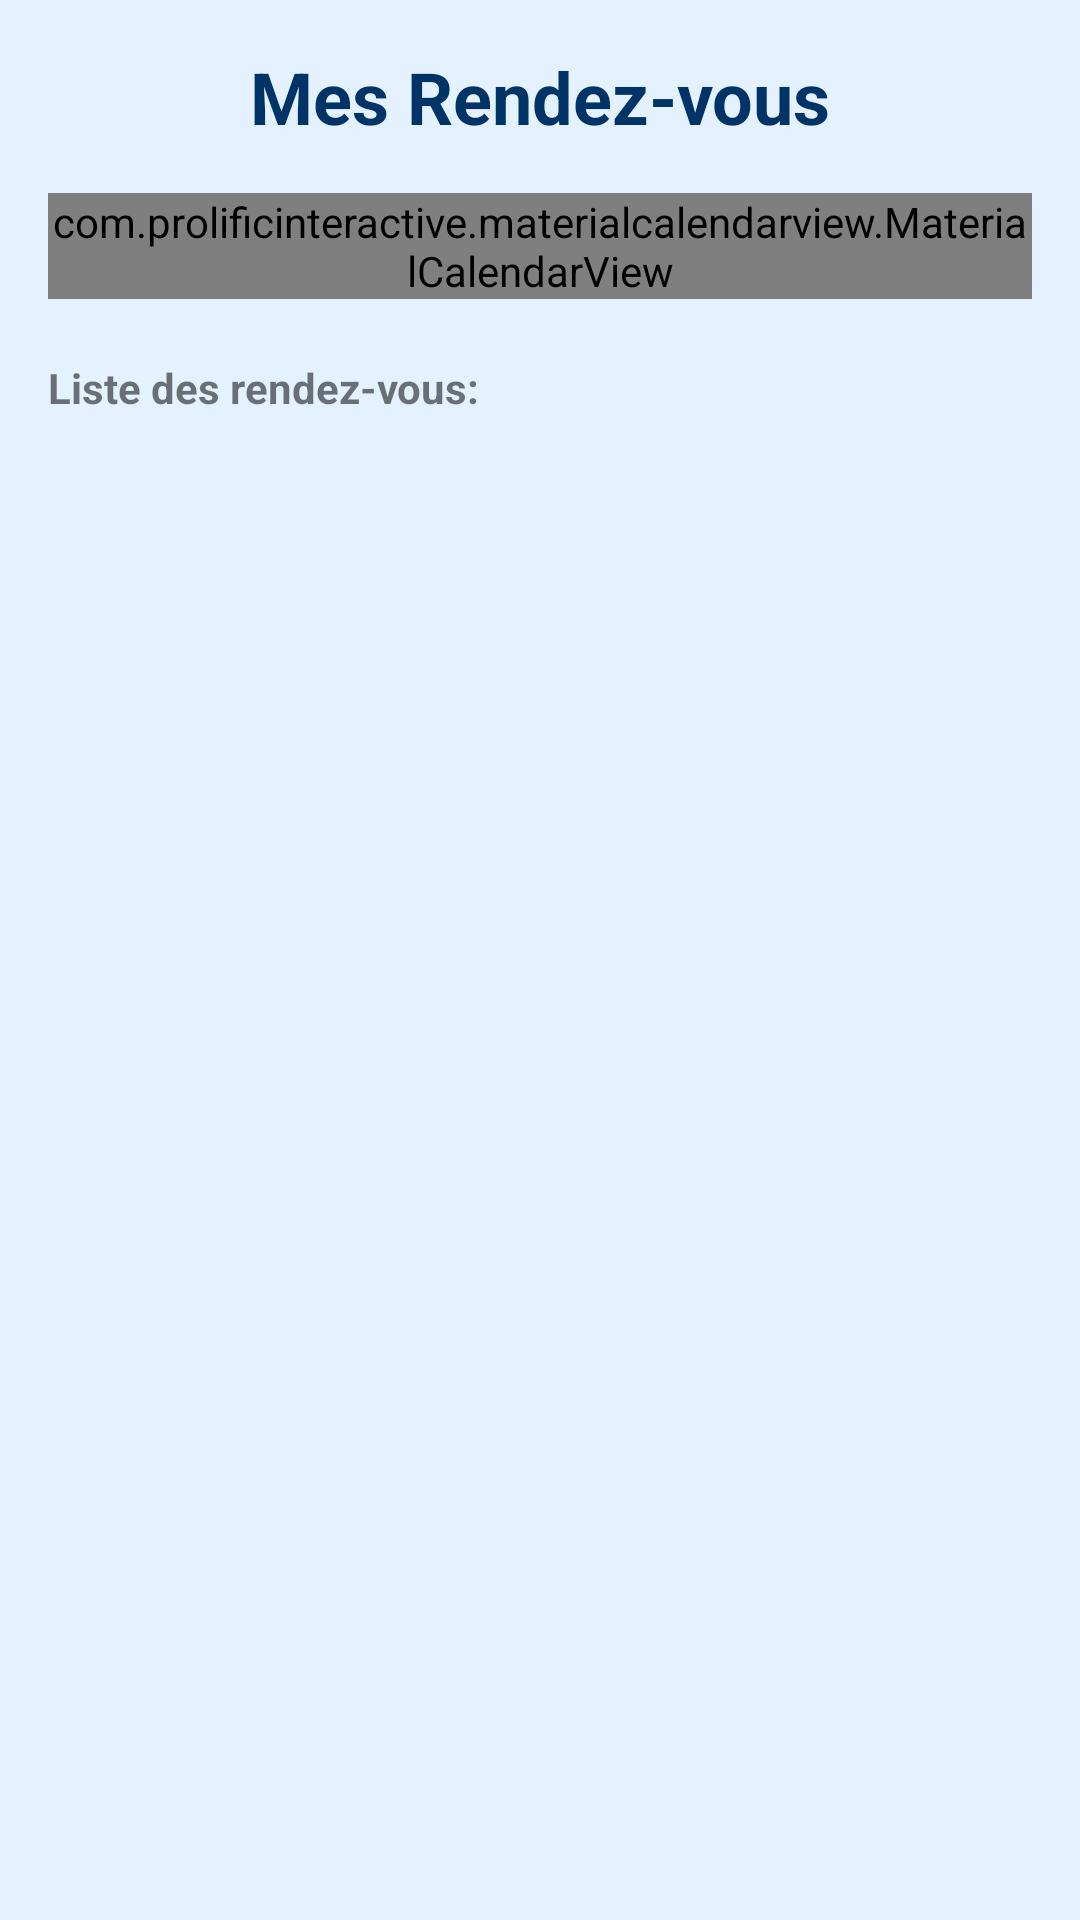

Layout XML and referenced resources for this Android screen:
<!-- AndroidManifest.xml: application theme Theme.MyApplication -->
<!-- res/layout/activity_ajout_rendez_vous.xml -->
<?xml version="1.0" encoding="utf-8"?>
<ScrollView xmlns:android="http://schemas.android.com/apk/res/android"
    xmlns:app="http://schemas.android.com/apk/res-auto"
    android:layout_width="match_parent"
    android:layout_height="match_parent"
    android:fillViewport="true">

    <LinearLayout
        android:layout_width="match_parent"
        android:layout_height="wrap_content"
        android:orientation="vertical"
        android:padding="16dp"
        android:background="#e3f2fe">

        
        <TextView
            android:layout_width="match_parent"
            android:layout_height="wrap_content"
            android:text="Mes Rendez-vous"
            android:textSize="24sp"
            android:textStyle="bold"
            android:textColor="#003366"
            android:gravity="center"
            android:layout_marginBottom="16dp"/>

        
        <com.prolificinteractive.materialcalendarview.MaterialCalendarView
            android:id="@+id/calendarView"
            android:layout_width="match_parent"
            android:layout_height="wrap_content"
            android:layout_marginBottom="20dp"
            app:mcv_showOtherDates="all"
            app:mcv_selectionColor="@color/purple_500"
            app:mcv_tileHeight="48dp"/>

        
        <TextView
            android:layout_width="match_parent"
            android:layout_height="wrap_content"
            android:text="Liste des rendez-vous:"
            android:textStyle="bold"
            android:layout_marginBottom="8dp"/>

        <ListView
            android:id="@+id/list_rendez_vous"
            android:layout_width="match_parent"
            android:layout_height="wrap_content"
            android:minHeight="200dp"
            android:background="@android:color/white"
            android:divider="@android:color/darker_gray"
            android:dividerHeight="1dp"/>

        
        <TextView
            android:id="@+id/tvMessageVide"
            android:layout_width="match_parent"
            android:layout_height="wrap_content"
            android:text="Aucun rendez-vous trouvé"
            android:textAlignment="center"
            android:textSize="16sp"
            android:textColor="#999999"
            android:padding="16dp"
            android:visibility="gone"
            android:layout_marginTop="16dp"/>
    </LinearLayout>
</ScrollView>
<!-- resources referenced by this layout -->
<resources>
  <color name="purple_500">#FF6200EE</color>
  <style name="Theme.MyApplication" parent="Theme.AppCompat.Light.DarkActionBar">
          
          <item name="colorPrimary">#5faeee</item>
          <item name="colorPrimaryDark">#5faeee</item>
          <item name="colorAccent">#5faeee</item>
          
      </style>
</resources>
